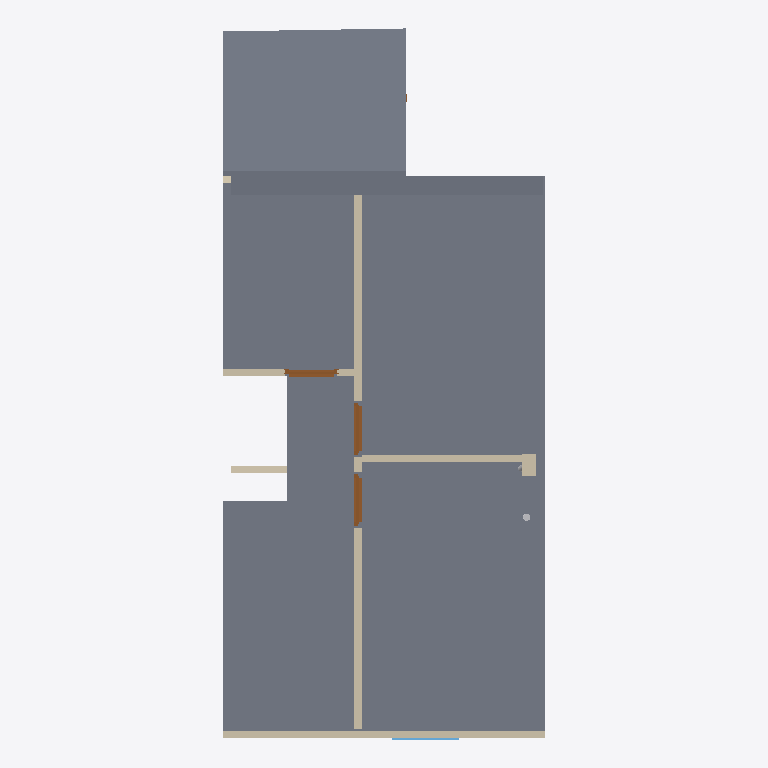
Plan cut of the same IFC building model at storey '01_eerste_verdieping' (level 3.30 m, cut at 4.70 m), seen from above with north up, elements coloured by IFC class: 7 walls (beige), 3 slabs (grey), 3 doors (brown), 1 window (light blue), 1 other element (light grey). Cut surfaces are drawn darker.
Extent 4.5 m × 10.0 m × 7.8 m (x, y, z). Storeys (2): 00_begane_grond at 0.00 m; 01_eerste_verdieping at 3.30 m. Elements (81): 21 IfcWall, 17 IfcPipeSegment, 16 IfcPipeFitting, 9 IfcDoor, 9 IfcSlab, 4 IfcBeam, 2 IfcWindow, 1 IfcDuctSegment, 1 IfcFlowController, 1 IfcSanitaryTerminal.

HEADER;
FILE_DESCRIPTION(('ViewDefinition[DesignTransferView]'),'2;1');
FILE_NAME('pointcloud_trace.ifc','2024-05-07T16:12:21+02:00',(''),(''),'IfcOpenShell v0.7.0-f7c03db75','BlenderBIM [number]-e0df22f','');
FILE_SCHEMA(('IFC4'));
ENDSEC;
DATA;
#1=IFCPROJECT('1zoEMKC9j6UPiyRi3HcdvX',$,'My Project',$,$,$,$,(#14,#26),#9);
#30=IFCSITE('3NHeqcnFr5RusyaqU00HPh',$,'My Site',$,$,#53,$,$,$,$,$,$,$,$);
#36=IFCBUILDING('37rIheW0j7ZgDecflkAaHV',$,'My Building',$,$,#59,$,$,$,$,$,$);
#42=IFCBUILDINGSTOREY('2eTHEB6rHC4B0c69ajTZ55',$,'00_begane_grond',$,$,#65,$,$,$,$);
#3364=IFCBUILDINGSTOREY('2xkz2OdejAEx$okmpXwOYY',$,'01_eerste_verdieping',$,$,#3374,$,$,$,$);
#3033=IFCSLAB('34GwxsgkD0fg5fAFbfAbGR',$,'Slab',$,$,#11257,#3047,$,$);
#4616=IFCSLAB('0kG9TELqH1BQiOhk5W8ZVY',$,'Slab',$,$,#5086,#4630,$,$);
#4578=IFCSLAB('1NY3TbpsX3Yuq5tIawcSdR',$,'Slab',$,$,#4706,#4592,$,$);
#12815=IFCWALL('1w9dBKph97cO66alHWslhn',$,'Vert',$,$,#13130,#12821,$,.ELEMENTEDWALL.);
#3466=IFCWALL('1zkILRH1jA6hn3DA_A0FwL',$,'Wall',$,$,#5620,#3473,$,$);
#3975=IFCWALL('08BUtCpsn7vfzsjqCTNQlC',$,'Wall',$,$,#5166,#3981,$,$);
#3901=IFCWALL('1sTI13yw1C5O8jSqczX$zr',$,'Wall',$,$,#4023,#3907,$,$);
#2822=IFCWALL('3G66OElEn8$PAuI_lEuVtV',$,'Wall',$,$,#6710,#2828,$,$);
#12923=IFCDOOR('3kpsXjuPr6aAkTWERsGl$G',$,'Door',$,$,#13235,#13208,$,$,$,$,$,$);
#13039=IFCDOOR('1wdouduAr06QRe_riD2x3K',$,'Door',$,$,#13200,#13065,$,$,$,$,$,$);
#6423=IFCDOOR('2iIay7QiDDkAD9Gr7km04w',$,'Door',$,$,#8657,#6450,$,2.0,0.730000019073486,$,$,$);
#11263=IFCWALL('0BhO1FKdLChRkPaK8ULJCR',$,'Wall',$,$,#11332,#11274,$,$);
#8658=IFCWINDOW('2WnZwD2uf7P9wo8J0WkSBu',$,'Window',$,$,#9559,#8685,$,2.20000004768372,1.0,$,.DOUBLE_PANEL_HORIZONTAL.,$);
#3708=IFCWALL('0rf6efVrvCJvU4$qbb0$GO',$,'Wall',$,$,#3750,#3714,$,$);
#46837=IFCPIPESEGMENT('0gp5biRS53bQVCbe3VcCdm',$,'PipeSegment',$,$,#47287,#46873,$,$);
ENDSEC;